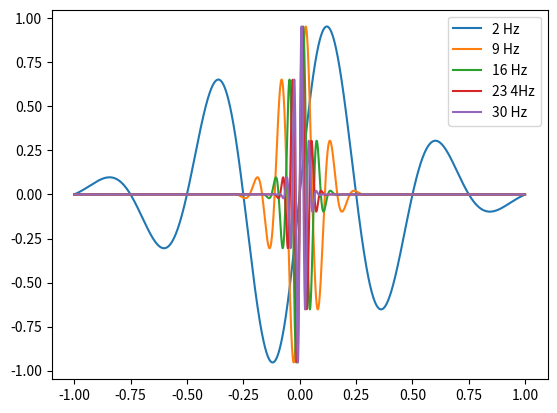

The matplotlib source for this figure:
import numpy as np
import matplotlib.pyplot as plt
import math

# variables
time = np.arange(-1, 1, 1/1000)
num_wavelets = 5
lowest_frequency = 2
highest_frequency = 30

# frequencies of our wavelets
frequencies = np.linspace(lowest_frequency, highest_frequency, num_wavelets)

# array to hold data of wavelets
morlet_family = np.zeros((num_wavelets, len(time)))

# loop to iterate through and create each wavelet
i = 0
while (i < num_wavelets):
    # create sine wave
    sine = np.sin(2 * math.pi * frequencies[i] * time)
    # create gaussian wave
    s = num_wavelets/(2 * math.pi * frequencies[i])
    gaussian = np.exp(-time**2/(2*s**2))
    # convolve them
    morlet_family[i][:] = sine * gaussian
    # plot each morlet wavelet
    plt.plot(time, morlet_family[i])
    # increment counter
    i += 1

plt.legend(['2 Hz', '9 Hz', '16 Hz', '23 4Hz', '30 Hz'], loc = "upper right")
plt.show()
